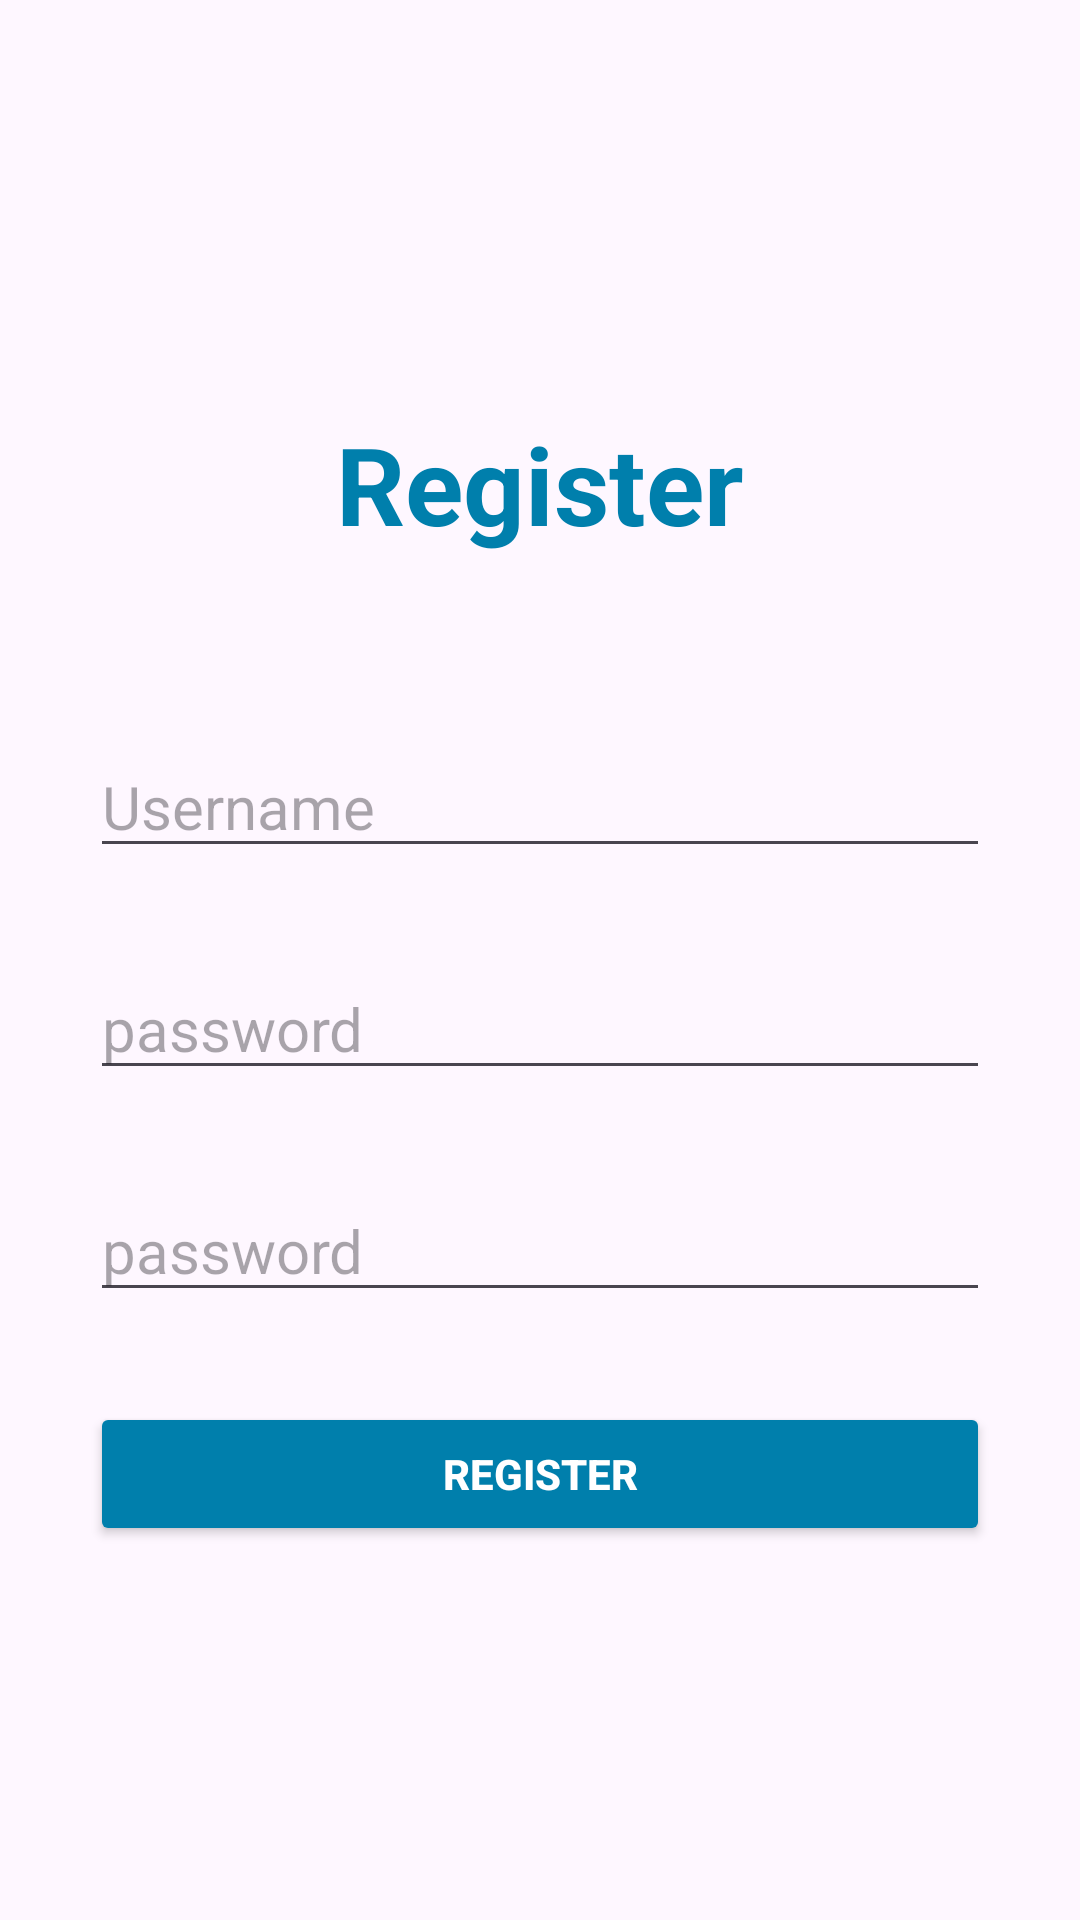

Produce the Android XML layout that renders to this screen, including the resource entries it uses.
<!-- AndroidManifest.xml: application theme Theme.ApprooM -->
<!-- res/layout/activity_register.xml -->
<?xml version="1.0" encoding="utf-8"?>
<layout xmlns:tools="http://schemas.android.com/tools"
    xmlns:android="http://schemas.android.com/apk/res/android"
    xmlns:app="http://schemas.android.com/apk/res-auto">

    <androidx.constraintlayout.widget.ConstraintLayout
        android:layout_width="match_parent"
        android:layout_height="match_parent"
        tools:context=".RegisterActivity">

        <TextView
            android:id="@+id/tv_title"
            android:layout_width="wrap_content"
            android:layout_height="wrap_content"
            android:text="Register"
            android:textColor="#007FAC"
            android:textStyle="bold"
            android:textSize="36sp"
            android:layout_marginTop="137sp"
            app:layout_constraintStart_toStartOf="parent"
            app:layout_constraintEnd_toEndOf="parent"
            app:layout_constraintTop_toTopOf="parent"/>


        <androidx.appcompat.widget.AppCompatEditText
            android:id="@+id/et_user_name"
            android:layout_width="match_parent"
            android:layout_height="wrap_content"
            android:layout_marginStart="30dp"
            android:layout_marginTop="60dp"
            android:layout_marginEnd="30dp"
            android:hint="@string/email"
            android:textSize="20sp"
            app:layout_constraintEnd_toEndOf="@id/tv_title"
            app:layout_constraintStart_toStartOf="@+id/tv_title"
            app:layout_constraintTop_toBottomOf="@id/tv_title" />

        <androidx.appcompat.widget.AppCompatEditText
            android:id="@+id/et_password"
            android:layout_width="match_parent"
            android:layout_height="wrap_content"
            android:layout_marginStart="30dp"
            android:layout_marginTop="30dp"
            android:layout_marginEnd="30dp"
            android:hint="@string/password"
            android:textSize="20sp"
            app:layout_constraintEnd_toEndOf="@id/et_user_name"
            app:layout_constraintStart_toStartOf="@+id/et_user_name"
            app:layout_constraintTop_toBottomOf="@id/et_user_name" />

        <androidx.appcompat.widget.AppCompatEditText
            android:id="@+id/et_re_password"
            android:layout_width="match_parent"
            android:layout_height="wrap_content"
            android:layout_marginStart="30dp"
            android:layout_marginTop="30dp"
            android:layout_marginEnd="30dp"
            android:hint="@string/password"
            android:textSize="20sp"
            app:layout_constraintEnd_toEndOf="@id/et_password"
            app:layout_constraintStart_toStartOf="@+id/et_password"
            app:layout_constraintTop_toBottomOf="@id/et_password" />

        <androidx.appcompat.widget.AppCompatButton
            android:id="@+id/b_save"
            android:layout_width="match_parent"
            android:layout_height="wrap_content"
            android:text="register"
            android:textColor="@color/white"
            android:textStyle="bold"
            android:backgroundTint="#007FAC"
            android:layout_marginStart="30dp"
            android:layout_marginEnd="30dp"
            android:layout_marginTop="30dp"
            app:layout_constraintStart_toStartOf="@+id/et_re_password"
            app:layout_constraintEnd_toEndOf="@id/et_re_password"
            app:layout_constraintTop_toBottomOf="@id/et_re_password"/>





    </androidx.constraintlayout.widget.ConstraintLayout>
</layout>
<!-- resources referenced by this layout -->
<resources>
  <string name="email">Username</string>
  <string name="password">password</string>
  <style name="Theme.ApprooM" parent="Base.Theme.ApprooM" />
  <style name="Base.Theme.ApprooM" parent="Theme.Material3.DayNight.NoActionBar">
          
          
      </style>
  <!-- not gathered from this repository: default colours our renderer supplied (Android Studio template values) -->
  <color name="white">#FFFFFFFF</color>
</resources>
